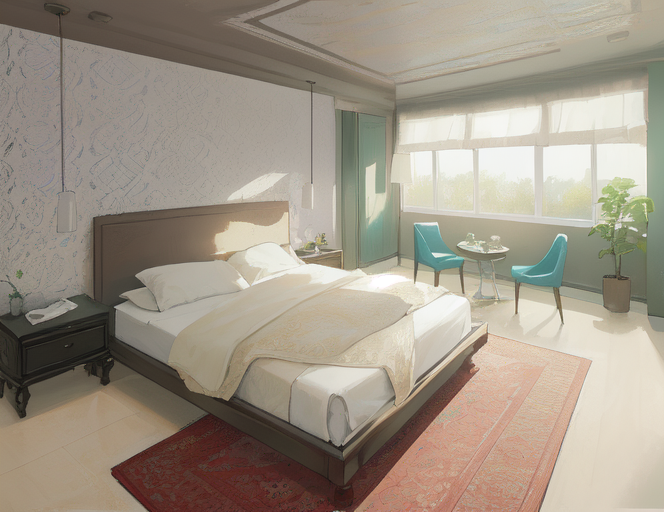
Generation parameters embedded in this image by AUTOMATIC1111 Stable Diffusion web UI or a fork of it (Forge, ...) (PNG 'parameters' text chunk):
masterpiece, bedroom
Steps: 20, Sampler: Euler a, CFG scale: 7, Seed: 3364622494, Size: 664x512, Model hash: 2e5f42f64f, Model: 123, ControlNet Enabled: True, ControlNet Preprocessor: seg_ofcoco, ControlNet Model: control_v11p_sd15_seg [e1f51eb9], ControlNet Weight: 1, ControlNet Starting Step: 0, ControlNet Ending Step: 1, ControlNet Resize Mode: Crop and Resize, ControlNet Pixel Perfect: False, ControlNet Control Mode: Balanced, ControlNet Preprocessor Parameters: "(512, 64, 64)"